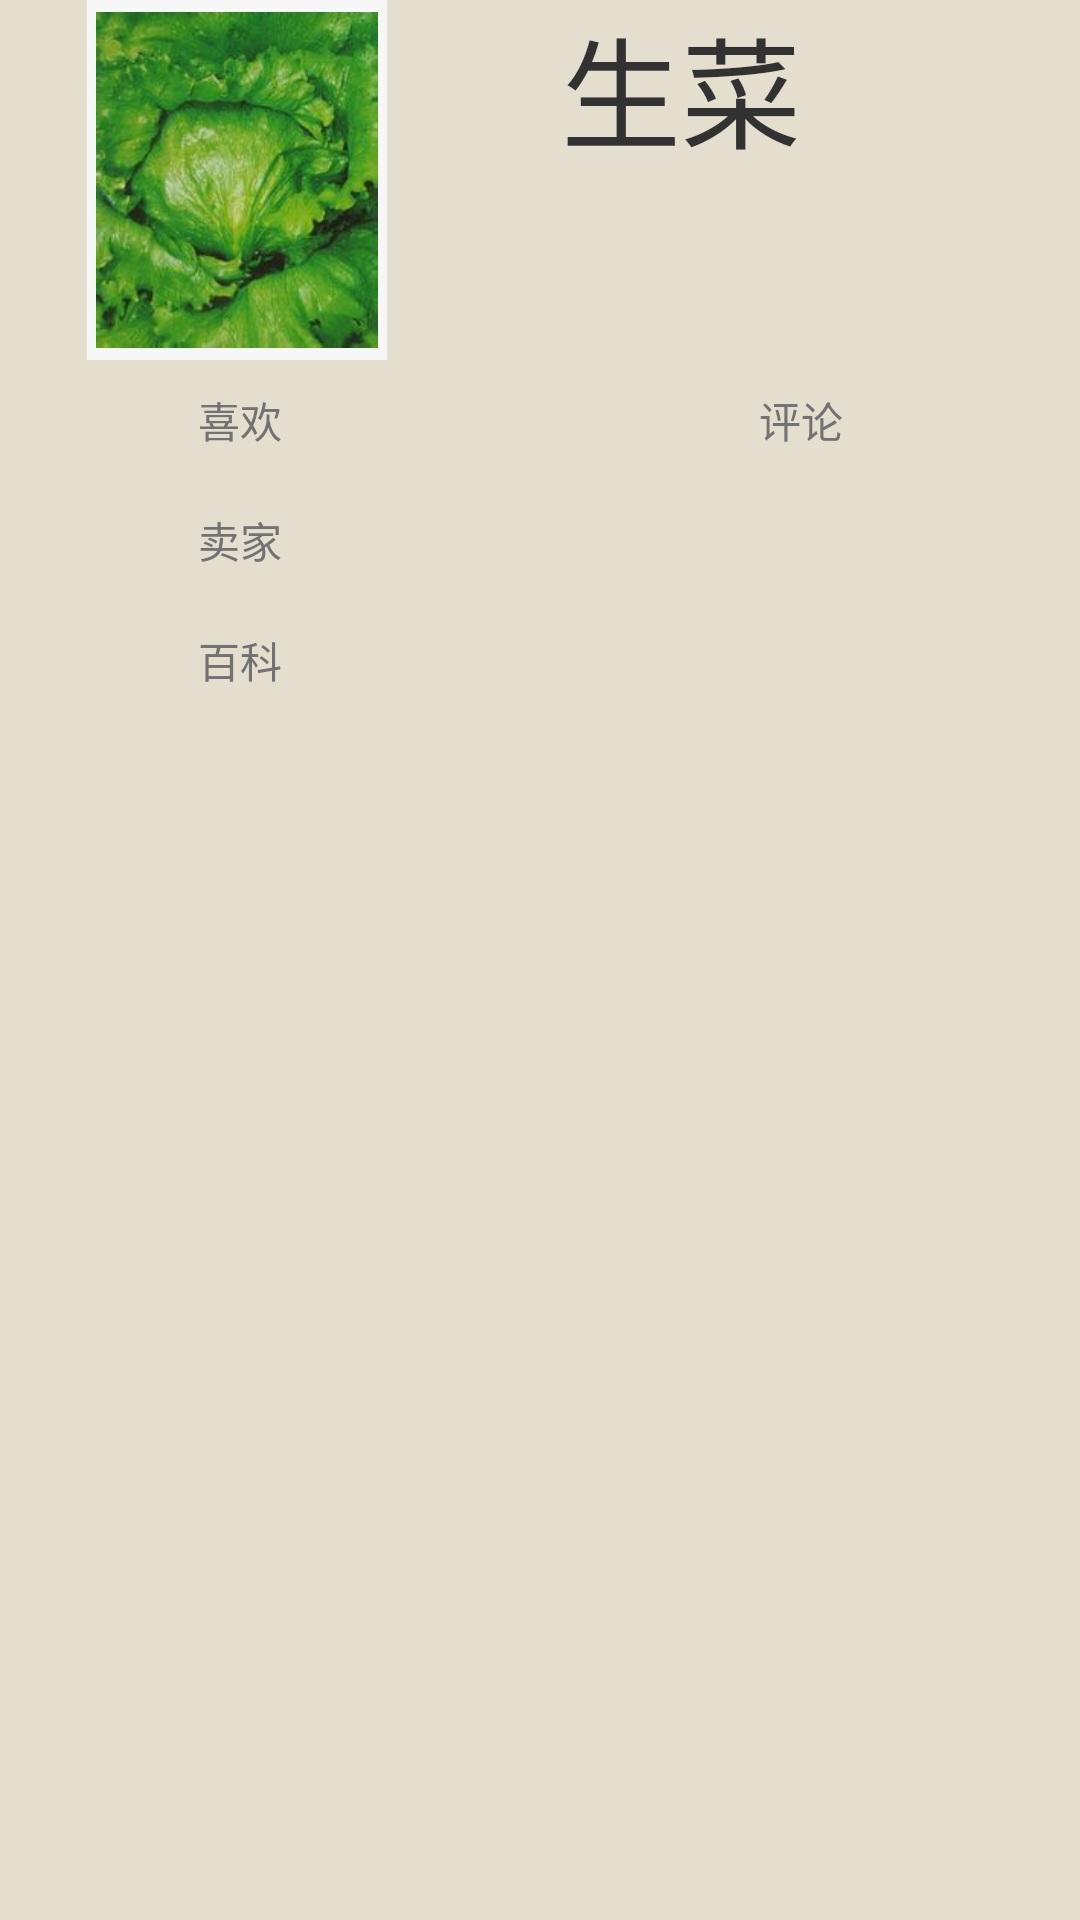

Here is an Android app screen rendered from its layout file. Give the layout XML and the strings, colors and styles it references.
<!-- AndroidManifest.xml: application theme AppTheme -->
<!-- res/layout/activity_fooddetail.xml -->
<?xml version="1.0" encoding="utf-8"?>
<RelativeLayout xmlns:android="http://schemas.android.com/apk/res/android"
    android:layout_width="match_parent"
    android:layout_height="match_parent"
    android:background="@color/backgroung_grey" >
    <RelativeLayout 
        android:layout_width="fill_parent"
        android:layout_height="wrap_content"
        android:orientation="horizontal"
        android:id="@+id/firstlayout"
        >

        <TextView
            android:id="@+id/fooddetail_textview_title"
            android:layout_width="wrap_content"
            android:layout_height="wrap_content"
            android:layout_alignParentTop="true"
            android:layout_marginLeft="58dp"
            android:layout_toRightOf="@+id/fooddetail_imageview"
            android:text="@string/cai"
            android:textSize="40sp" />

        <ImageView
            android:id="@+id/fooddetail_imageview"
            style="@style/myImageView"
            android:layout_width="100dp"
            android:layout_height="120dp"
            android:layout_alignParentLeft="true"
            android:layout_alignParentTop="true"
            android:layout_marginLeft="29dp"
            android:paddingLeft="50dp"
            android:src="@drawable/cai" />  
        </RelativeLayout>
    <RelativeLayout 
        android:id="@+id/secondlayout"
        android:layout_width="fill_parent"
        android:layout_height="wrap_content"
        android:orientation="horizontal"
        android:layout_below="@id/firstlayout"
        >

       <Button
           android:id="@+id/ButtonComment"
           android:layout_width="100dp"
           android:layout_height="40dp"
           android:layout_alignParentRight="true"
           android:layout_alignParentTop="true"
           android:layout_marginRight="48dp"
           android:background="@color/transparent"
           android:drawableLeft="@drawable/heart_red"
           android:paddingLeft="10dp"
           android:text="评论"
           android:textColor="@color/black_grey" />

       <Button
           android:id="@+id/ButtonLike"
           android:layout_width="100dp"
           android:layout_height="40dp"
           android:layout_alignParentLeft="true"
           android:layout_alignParentTop="true"
           android:layout_marginLeft="25dp"
           android:background="@color/transparent"
           android:drawableLeft="@drawable/heart_red"
           android:paddingLeft="10dp"
           android:text="喜欢"
           android:textColor="@color/black_grey" />
        
    </RelativeLayout>    
     <RelativeLayout 
        android:layout_width="fill_parent"
        android:layout_height="wrap_content"
        android:orientation="vertical"
        android:layout_below="@id/secondlayout"
        >
       <Button
           android:id="@+id/Buttonseller"
           android:layout_width="100dp"
           android:layout_height="40dp"
           android:layout_alignParentLeft="true"
           android:layout_alignParentTop="true"
           android:layout_marginLeft="25dp"
           android:background="@color/transparent"
           android:drawableLeft="@drawable/heart_red"
           android:paddingLeft="10dp"
           android:text="卖家"
           android:textColor="@color/black_grey" />
         
       <Button
           android:id="@+id/Buttonbaike"
           android:layout_width="100dp"
           android:layout_height="40dp"
           android:layout_marginLeft="25dp"
           android:layout_below="@+id/Buttonseller"
           android:background="@color/transparent"
           android:drawableLeft="@drawable/heart_red"
           android:paddingLeft="10dp"
           android:text="百科"
           android:textColor="@color/black_grey" />
         
	 </RelativeLayout>
</RelativeLayout>
<!-- resources referenced by this layout -->
<resources>
  <color name="backgroung_grey">#E4DECF</color>
  <color name="black_grey">#727272</color>
  <color name="transparent">#00000000</color>
  <!-- drawable cai: jpg bitmap (drawable-hdpi, 11501 bytes) -->
  <string name="cai">生菜</string>
  <style name="myImageView">
      
      <item name="android:padding">3dp</item>
      <item name="android:background">@drawable/image_border</item>
      <item name="android:scaleType">fitCenter</item>
      </style>
  <style name="AppTheme" parent="AppBaseTheme">
          
      </style>
  <!-- drawable image_border (drawable) -->
  <?xml version="1.0" encoding="utf-8"?>
  <layer-list xmlns:android="http://schemas.android.com/apk/res/android">
      <item>
          <shape android:shape="rectangle">
              <gradient android:angle="90" 
                  android:startColor="@color/white" 
                  android:centerColor="@color/white"
                  android:endColor="@color/white" />
          </shape>
      </item>
      <item android:top="4dp" android:left="4dp" 
          android:right="4dp" android:bottom="4dp">
          <shape android:shape="rectangle">
             <solid android:color="@color/white" />
          </shape>
      </item>
  </layer-list>
  <style name="AppBaseTheme" parent="android:Theme.Light">
          
      </style>
  <color name="white">#f7f7f7</color>
</resources>
